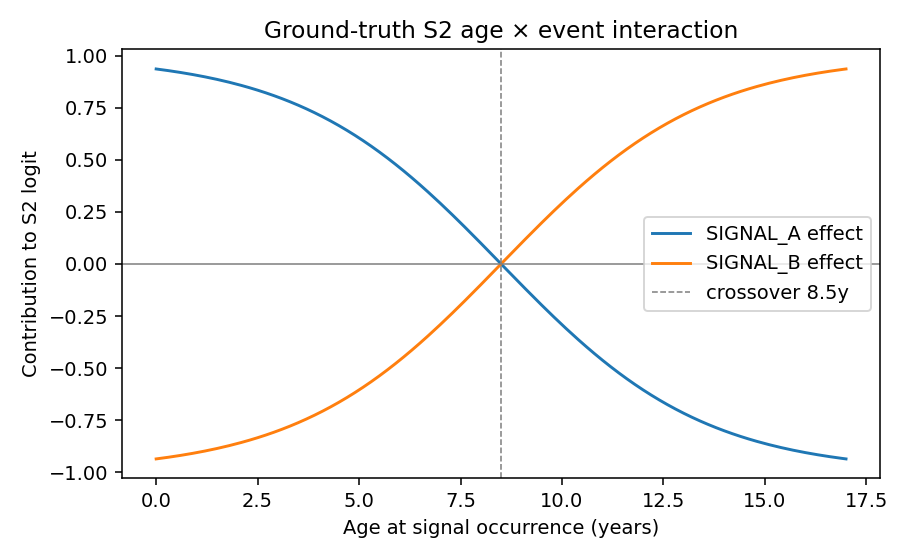

The file beside this chart, header and first rows:
age_years, effect_SIGNAL_A, effect_SIGNAL_B, g
0.0, 0.9354, -0.9354, 0.0323
0.1, 0.9329, -0.9329, 0.03357
0.2, 0.9302, -0.9302, 0.03489
0.3, 0.9275, -0.9275, 0.03626
0.4, 0.9246, -0.9246, 0.03769
0.5, 0.9217, -0.9217, 0.03917
0.6, 0.9186, -0.9186, 0.0407
0.7, 0.9154, -0.9154, 0.04229
0.8, 0.9121, -0.9121, 0.04394
0.9, 0.9087, -0.9087, 0.04565
1.0, 0.9051, -0.9051, 0.04743
1.1, 0.9015, -0.9015, 0.04927
1.2, 0.8977, -0.8977, 0.05117
1.3, 0.8937, -0.8937, 0.05315
1.4, 0.8896, -0.8896, 0.0552
1.5, 0.8854, -0.8854, 0.05732
1.6, 0.881, -0.881, 0.05952
1.7, 0.8764, -0.8764, 0.0618
1.8, 0.8717, -0.8717, 0.06416
1.9, 0.8668, -0.8668, 0.06661
2.0, 0.8617, -0.8617, 0.06914
2.1, 0.8565, -0.8565, 0.07176
2.2, 0.8511, -0.8511, 0.07447
2.3, 0.8455, -0.8455, 0.07727
2.4, 0.8397, -0.8397, 0.08017
2.5, 0.8337, -0.8337, 0.08317
2.6, 0.8275, -0.8275, 0.08627
2.7, 0.821, -0.821, 0.08948
2.8, 0.8144, -0.8144, 0.09279
2.9, 0.8076, -0.8076, 0.09622
3.0, 0.8005, -0.8005, 0.09975
3.1, 0.7932, -0.7932, 0.1034
3.2, 0.7857, -0.7857, 0.1072
3.3, 0.7779, -0.7779, 0.1111
3.4, 0.7699, -0.7699, 0.1151
3.5, 0.7616, -0.7616, 0.1192
3.6, 0.7531, -0.7531, 0.1235
3.7, 0.7443, -0.7443, 0.1279
3.8, 0.7352, -0.7352, 0.1324
3.9, 0.7259, -0.7259, 0.1371
4.0, 0.7163, -0.7163, 0.1419
4.1, 0.7064, -0.7064, 0.1468
4.2, 0.6963, -0.6963, 0.1519
4.3, 0.6858, -0.6858, 0.1571
4.4, 0.6751, -0.6751, 0.1625
4.5, 0.664, -0.664, 0.168
4.6, 0.6527, -0.6527, 0.1736
4.7, 0.6411, -0.6411, 0.1795
4.8, 0.6291, -0.6291, 0.1854
4.9, 0.6169, -0.6169, 0.1915
5.0, 0.6044, -0.6044, 0.1978
5.1, 0.5915, -0.5915, 0.2042
5.2, 0.5784, -0.5784, 0.2108
5.3, 0.5649, -0.5649, 0.2176
5.4, 0.5511, -0.5511, 0.2244
5.5, 0.537, -0.537, 0.2315
5.6, 0.5227, -0.5227, 0.2387
5.7, 0.508, -0.508, 0.246
5.8, 0.493, -0.493, 0.2535
5.9, 0.4777, -0.4777, 0.2611
... 111 more rows
